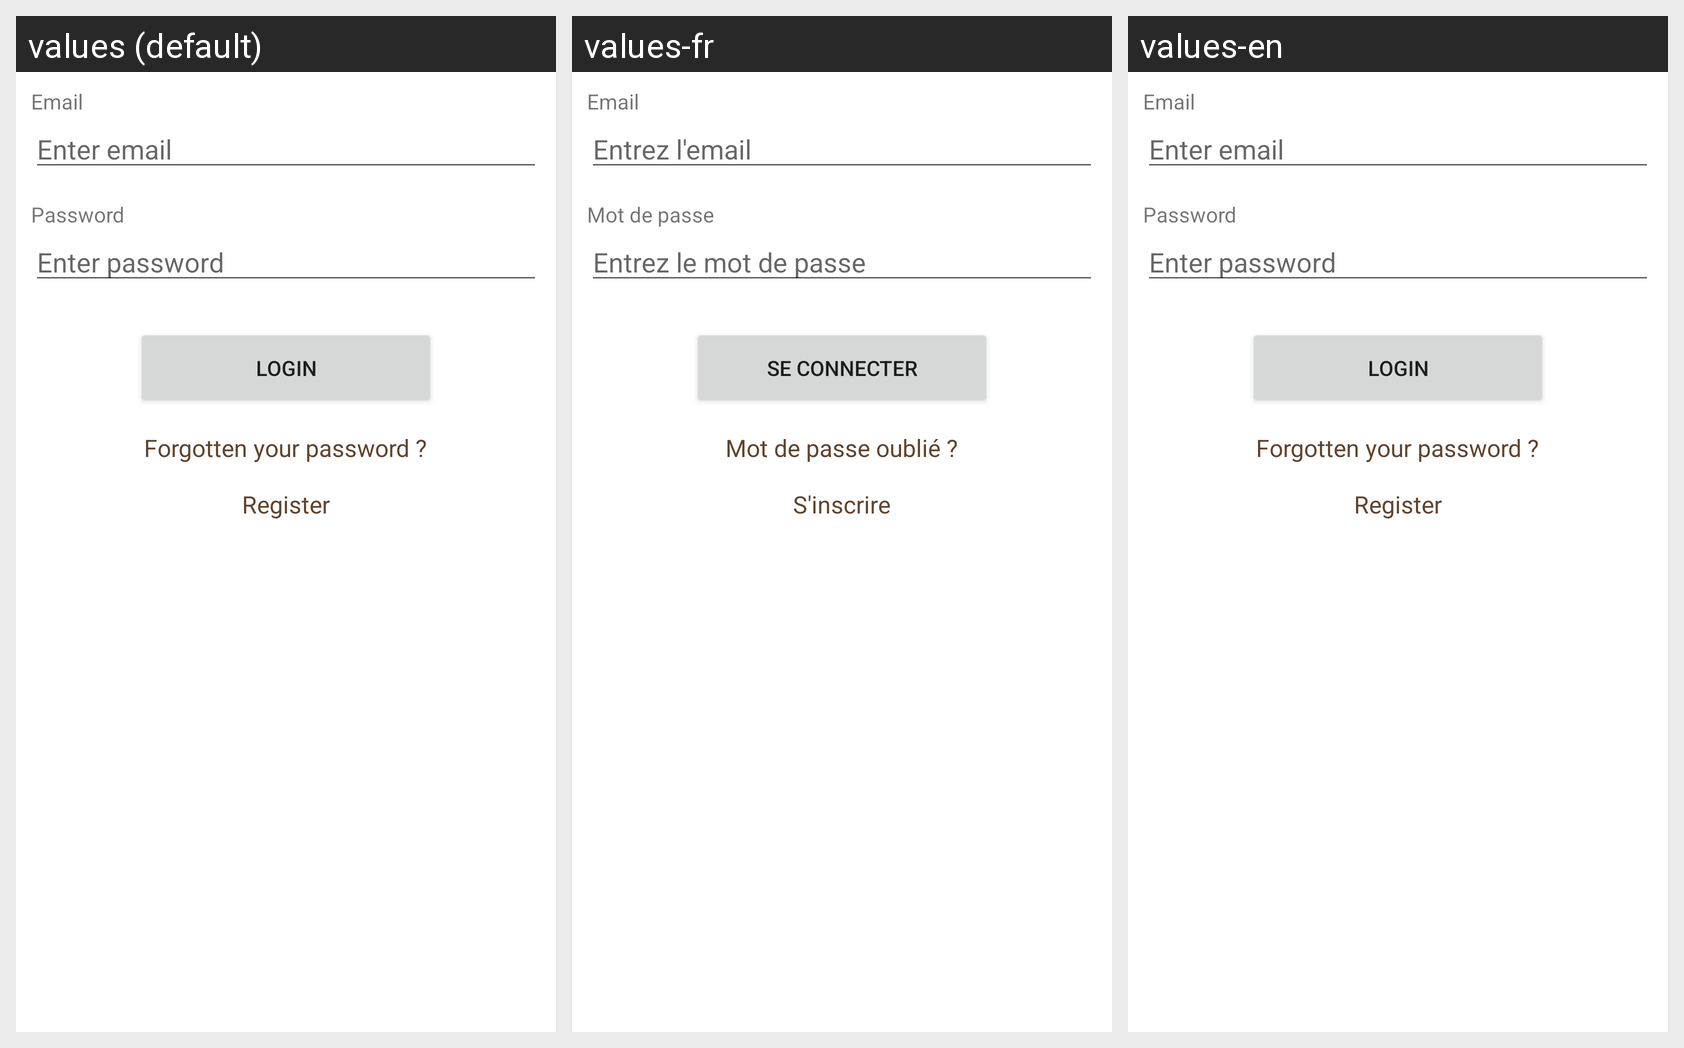

For this localized Android screen grid, give each drawn string resource with its value in every locale shown.
Android screen res/layout/activity_login.xml rendered under 3 locales, left to right: values (default), values-fr, values-en. Device: Nexus 5 (rendered at 1080×1920; each locale shown at half size, 540×960, under a caption strip naming it); theme Theme.NjanguiApp.
Strings drawn on this screen, with the default value and each locale's value (text and hints the layout hard-codes, and strings that could not be matched under every locale, appear in the picture but are not listed):

email_label
  values: Email
  values-fr: Email
  values-en: Email

enter_email
  values: Enter email
  values-fr: Entrez l'email
  values-en: Enter email

password_label
  values: Password
  values-fr: Mot de passe
  values-en: Password

password
  values: Enter password
  values-fr: Entrez le mot de passe
  values-en: Enter password

login
  values: Login
  values-fr: Se connecter
  values-en: Login

reset_password
  values: Forgotten your password ?
  values-fr: Mot de passe oublié ?
  values-en: Forgotten your password ?

register
  values: Register
  values-fr: S'inscrire
  values-en: Register
